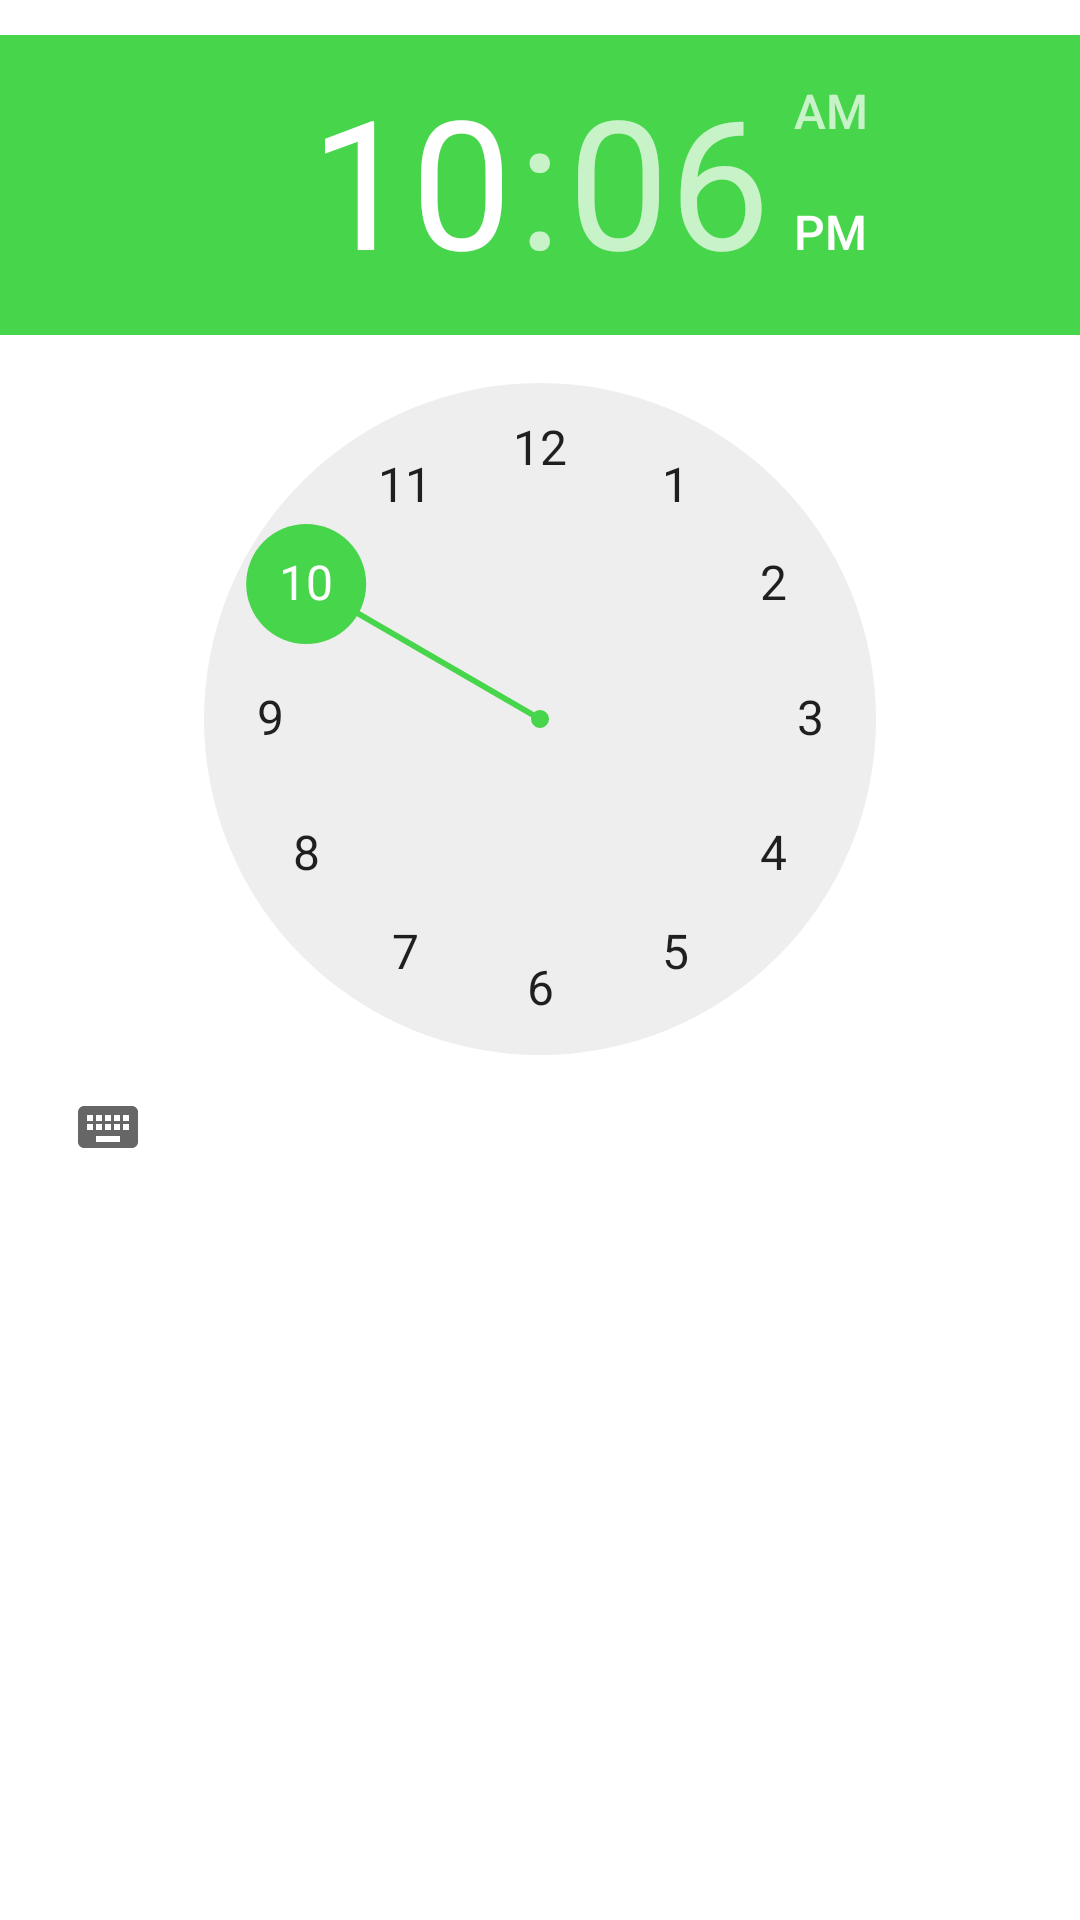

Layout XML and referenced resources for this Android screen:
<!-- AndroidManifest.xml: application theme Theme.MyReport -->
<!-- res/layout/time_picker.xml -->
<?xml version="1.0" encoding="utf-8"?>
<androidx.constraintlayout.widget.ConstraintLayout xmlns:android="http://schemas.android.com/apk/res/android"
    xmlns:app="http://schemas.android.com/apk/res-auto"
    android:layout_width="match_parent"
    android:layout_height="match_parent">

    <TimePicker
        android:id="@+id/timePicker1"
        android:layout_width="wrap_content"
        android:layout_height="wrap_content"
        android:layout_centerHorizontal="true"
        app:layout_constraintBottom_toBottomOf="parent"
        app:layout_constraintEnd_toEndOf="parent"
        app:layout_constraintHorizontal_bias="0.0"
        app:layout_constraintStart_toStartOf="parent"
        app:layout_constraintTop_toTopOf="parent"
        app:layout_constraintVertical_bias="0.046" />
</androidx.constraintlayout.widget.ConstraintLayout>
<!-- resources referenced by this layout -->
<resources>
  <style name="Theme.MyReport" parent="Theme.MaterialComponents.DayNight.DarkActionBar">
          
          <item name="colorPrimary">@color/purple_500</item>
          <item name="colorPrimaryVariant">@color/purple_700</item>
          <item name="colorOnPrimary">@color/white</item>
          
          <item name="colorSecondary">@color/teal_200</item>
          <item name="colorSecondaryVariant">@color/teal_700</item>
          <item name="colorOnSecondary">@color/black</item>
          
          <item name="android:statusBarColor" tools:targetApi="l">?attr/colorPrimaryVariant</item>
          
      </style>
  <color name="purple_500">#3fa34d</color>
  <color name="purple_700">#47D54B</color>
  <color name="white">#FFFFFFFF</color>
  <color name="teal_200">#47D54B</color>
  <color name="teal_700">#f9844a</color>
  <color name="black">#FF000000</color>
</resources>
